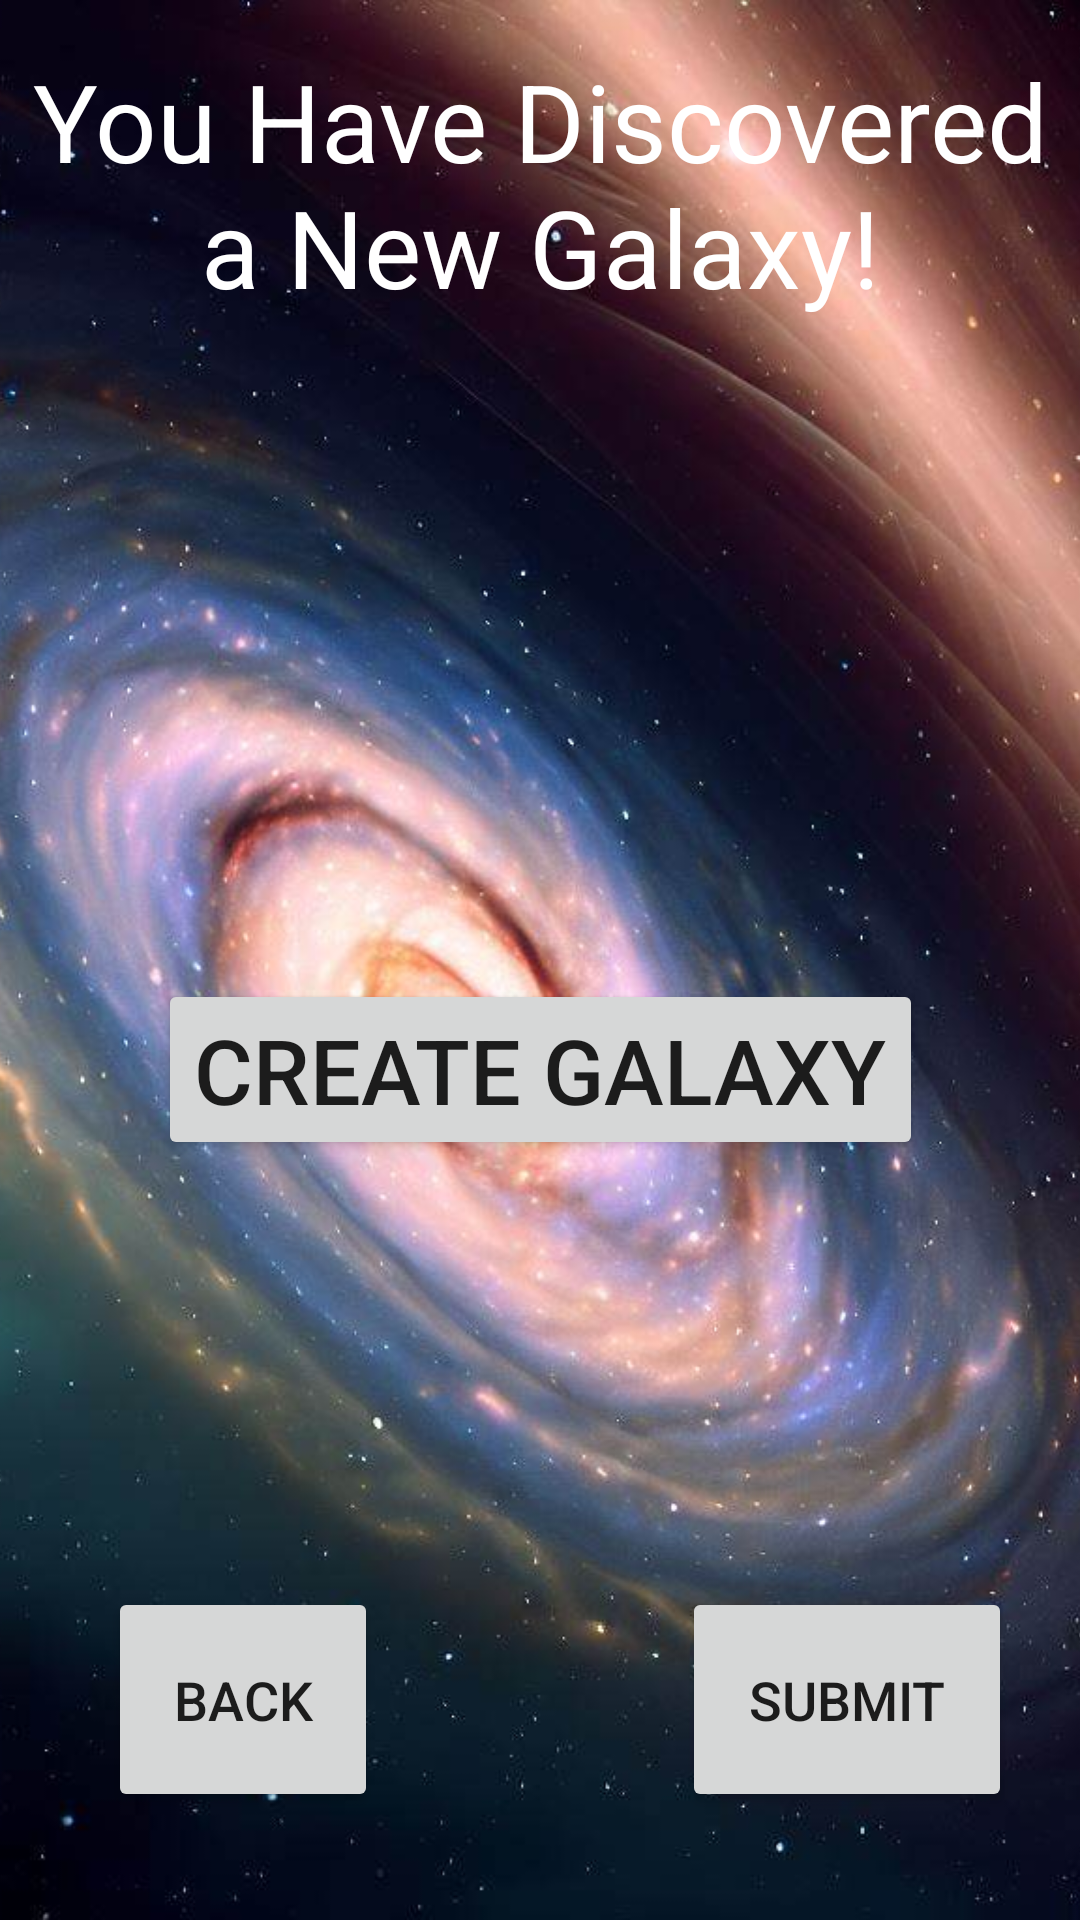

Write the Android layout XML for this screen, with the resource values it uses.
<!-- AndroidManifest.xml: application theme Theme.Project_2_Space_Recorder -->
<!-- res/layout/activity_create_galaxy.xml -->
<?xml version="1.0" encoding="utf-8"?>
<androidx.constraintlayout.widget.ConstraintLayout xmlns:android="http://schemas.android.com/apk/res/android"
    xmlns:app="http://schemas.android.com/apk/res-auto"
    android:layout_width="match_parent"
    android:layout_height="match_parent">

    <ImageView
        android:id="@+id/imageView"
        android:layout_width="fill_parent"
        android:layout_height="fill_parent"
        android:scaleType="centerCrop"
        android:src="@drawable/galaxy"
        app:layout_constraintBottom_toBottomOf="parent"
        app:layout_constraintEnd_toEndOf="parent"
        app:layout_constraintStart_toStartOf="parent"
        app:layout_constraintTop_toTopOf="parent" />

    <TextView
        android:id="@+id/new_planet_message"
        android:layout_width="wrap_content"
        android:layout_height="wrap_content"
        android:layout_marginTop="16dp"
        android:gravity="center"
        android:text="@string/you_have_discovered_a_new_galaxy"
        android:textColor="@color/white"
        android:textSize="36sp"
        app:layout_constraintEnd_toEndOf="parent"
        app:layout_constraintHorizontal_bias="0.0"
        app:layout_constraintStart_toStartOf="parent"
        app:layout_constraintTop_toTopOf="parent" />

    <Button
        android:id="@+id/create_galaxy_button"
        android:layout_width="wrap_content"
        android:layout_height="wrap_content"
        android:layout_marginTop="220dp"
        android:textSize="30sp"
        android:text="Create Galaxy"
        app:layout_constraintEnd_toEndOf="parent"
        app:layout_constraintStart_toStartOf="parent"
        app:layout_constraintTop_toBottomOf="@+id/new_planet_message" />

    <Button
        android:id="@+id/button_back"
        android:layout_width="90dp"
        android:layout_height="75dp"
        android:layout_marginStart="36dp"
        android:layout_marginBottom="36dp"
        android:gravity="center"
        android:text="@string/back_button"
        android:textSize="18sp"
        app:layout_constraintBottom_toBottomOf="parent"
        app:layout_constraintStart_toStartOf="parent" />

    <Button
        android:id="@+id/button_submit"
        android:layout_width="110dp"
        android:layout_height="75dp"
        android:layout_marginBottom="36dp"
        android:gravity="center"
        android:text="@string/submit"
        android:textSize="18sp"
        app:layout_constraintBottom_toBottomOf="parent"
        app:layout_constraintEnd_toEndOf="parent"
        app:layout_constraintHorizontal_bias="0.909"
        app:layout_constraintStart_toStartOf="parent" />

</androidx.constraintlayout.widget.ConstraintLayout>
<!-- resources referenced by this layout -->
<resources>
  <color name="white">#FFFFFFFF</color>
  <!-- drawable galaxy: jpg bitmap (drawable, 85987 bytes) -->
  <string name="back_button">BACK</string>
  <string name="submit">Submit</string>
  <string name="you_have_discovered_a_new_galaxy">You Have Discovered a New Galaxy!</string>
  <style name="Theme.Project_2_Space_Recorder" parent="Theme.MaterialComponents.DayNight.DarkActionBar">
          
          <item name="colorPrimary">@color/purple_500</item>
          <item name="colorPrimaryVariant">@color/purple_700</item>
          <item name="colorOnPrimary">@color/white</item>
          
          <item name="colorSecondary">@color/teal_200</item>
          <item name="colorSecondaryVariant">@color/teal_700</item>
          <item name="colorOnSecondary">@color/black</item>
          
          <item name="android:statusBarColor">?attr/colorPrimaryVariant</item>
          
      </style>
  <color name="purple_500">#FF6200EE</color>
  <color name="purple_700">#FF3700B3</color>
  <color name="teal_200">#FF03DAC5</color>
  <color name="teal_700">#FF018786</color>
  <color name="black">#FF000000</color>
</resources>
